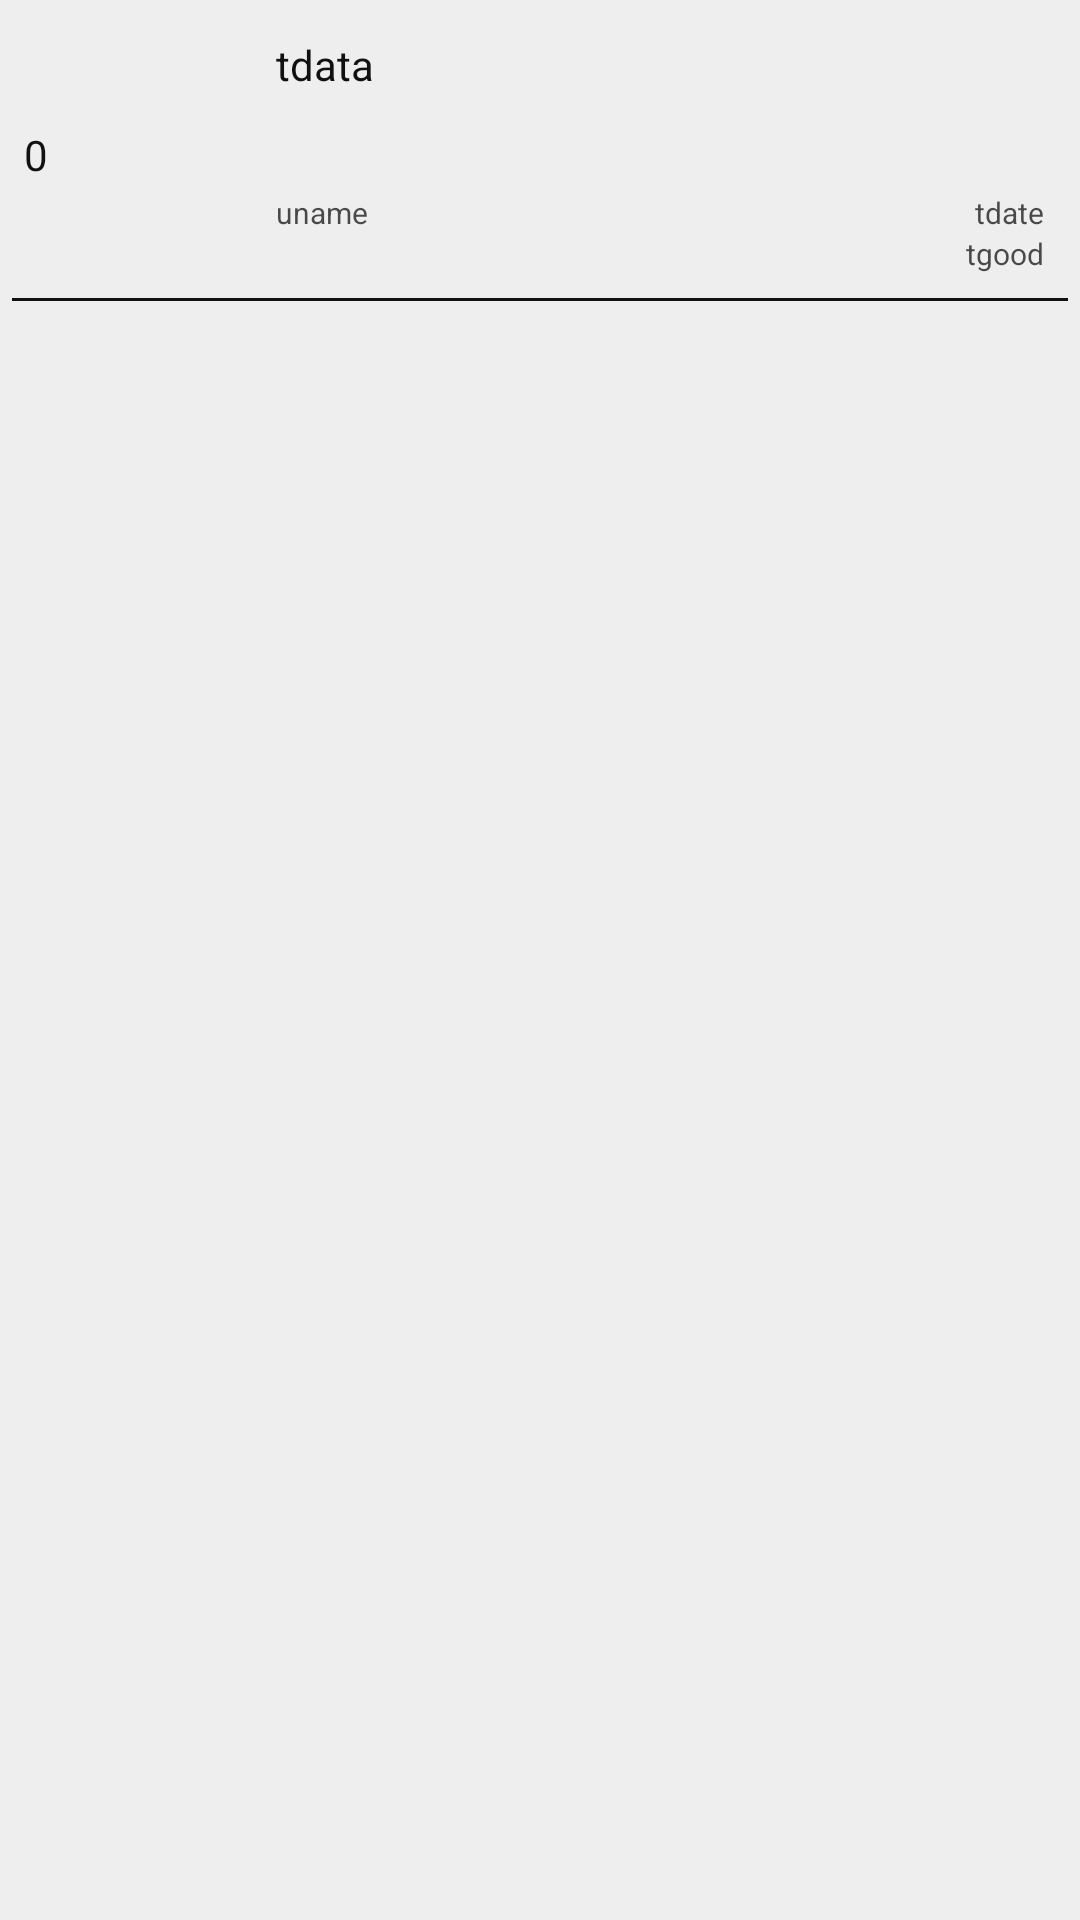

This screen was rendered from an Android layout file. Write that file and the resources it references.
<!-- AndroidManifest.xml: application theme AppTheme -->
<!-- res/layout/res.xml -->
<?xml version="1.0" encoding="utf-8"?>
<LinearLayout xmlns:android="http://schemas.android.com/apk/res/android"
    xmlns:app="http://schemas.android.com/apk/res-auto"
    xmlns:tools="http://schemas.android.com/tools"
    android:layout_width="match_parent"
    android:layout_height="wrap_content"
    android:orientation="vertical"
    android:padding="4dp">


    <LinearLayout
        android:layout_width="match_parent"
        android:layout_height="wrap_content"
        android:orientation="horizontal">

        <TextView
            android:id="@+id/text_resNo"
            android:layout_width="wrap_content"
            android:layout_height="wrap_content"
            android:layout_gravity="center"
            android:layout_margin="4dp"
            android:layout_weight="0"
            android:gravity="center"
            android:text="0"
            android:textColor="@color/colorText" />

        <ImageView
            android:id="@+id/img_uimg1"
            android:layout_width="48dp"
            android:layout_height="48dp"
            android:layout_gravity="center"
            android:layout_margin="8dp"
            android:layout_weight="0"
            tools:srcCompat="@tools:sample/avatars[0]" />

        <LinearLayout
            android:layout_width="match_parent"
            android:layout_height="wrap_content"
            android:layout_margin="8dp"

            android:layout_weight="1"
            android:orientation="vertical">



            <LinearLayout
                android:layout_width="match_parent"
                android:layout_height="match_parent"
                android:orientation="horizontal">

                <TextView
                    android:id="@+id/text_tdata"
                    android:layout_width="wrap_content"
                    android:layout_height="wrap_content"
                    android:layout_weight="1"
                    android:text="tdata"
                    android:textAlignment="textStart"
                    android:textColor="@color/colorText"
                    android:textSize="14sp" />

                <ImageView
                    android:id="@+id/img_tupfile1"
                    android:layout_width="48dp"
                    android:layout_height="48dp"
                    android:layout_gravity="center"
                    android:layout_weight="0"
                    tools:srcCompat="@tools:sample/avatars[0]" />
            </LinearLayout>


            <Space
                android:layout_width="match_parent"
                android:layout_height="4dp" />

            <LinearLayout
                android:layout_width="match_parent"
                android:layout_height="match_parent">

                <TextView
                    android:id="@+id/text_uname"
                    android:layout_width="wrap_content"
                    android:layout_height="wrap_content"
                    android:layout_marginStart="0dp"
                    android:layout_marginTop="0dp"
                    android:layout_marginEnd="0dp"
                    android:layout_weight="1"
                    android:alpha="0.75"
                    android:text="uname"
                    android:textAlignment="textStart"
                    android:textColor="@color/colorText"
                    android:textSize="10sp" />

                <TextView
                    android:id="@+id/text_tdate"
                    android:layout_width="wrap_content"
                    android:layout_height="wrap_content"
                    android:layout_marginStart="0dp"
                    android:layout_marginTop="0dp"
                    android:layout_marginEnd="0dp"
                    android:layout_weight="0"
                    android:alpha="0.75"
                    android:text="tdate"
                    android:textAlignment="textEnd"
                    android:textColor="@color/colorText"
                    android:textSize="10sp" />
            </LinearLayout>

            <LinearLayout
                android:layout_width="match_parent"
                android:layout_height="match_parent">

                <Space
                    android:layout_width="wrap_content"
                    android:layout_height="wrap_content"
                    android:layout_weight="1"
                    android:alpha="0.75" />

                <TextView
                    android:id="@+id/text_tgood"
                    android:layout_width="wrap_content"
                    android:layout_height="wrap_content"
                    android:layout_marginStart="0dp"
                    android:layout_marginTop="0dp"
                    android:layout_marginEnd="0dp"
                    android:layout_weight="0"
                    android:alpha="0.75"
                    android:text="tgood"
                    android:textAlignment="textStart"
                    android:textColor="@color/colorText"
                    android:textSize="10sp" />
            </LinearLayout>
        </LinearLayout>
    </LinearLayout>

    <View
        android:id="@+id/divider"
        android:layout_width="match_parent"
        android:layout_height="1dp"
        android:background="@color/colorText" />

</LinearLayout>
<!-- resources referenced by this layout -->
<resources>
  <color name="colorText">#111111</color>
  <style name="AppTheme" parent="Theme.AppCompat.Light.DarkActionBar">
          
          <item name="colorPrimary">@color/colorPrimary</item>
          <item name="colorPrimaryDark">@color/colorPrimaryDark</item>
          <item name="colorAccent">@color/colorAccent</item>
  
          <item name="android:windowBackground">@color/colorBackground</item>
  
  
          
          
  
          <item name="android:textColorPrimary">@color/primary_text_color_selector</item>
          <item name="android:textColorSecondary">@color/secondary_text_color_selector</item>
          <item name="android:textColorTertiary">@color/tertiary_text_color_selector</item>
  
          <item name="android:textColorHint">@color/hint_text_color_selector</item>
  
          <item name="android:listDivider">@drawable/divider</item>
          <item name="android:divider">@drawable/divider</item>
          <item name="divider">@drawable/divider</item>
  
          <item name="colorControlHighlight">@color/color_control_highlight</item>
  
          
  
          <item name="android:itemBackground">@color/colorBackground2</item>
          <item name="android:itemTextAppearance">@style/AppTheme.ItemTextAppearance</item>
  
          <item name="switchStyle">@style/AppTheme.SwitchStyle</item>
  
          <item name="alertDialogTheme">@style/AppTheme.AlertDialogTheme</item>
          <item name="android:alertDialogTheme">@style/AppTheme.AlertDialogTheme</item>
  
          <item name="buttonStyle">@style/AppTheme.buttonStyle</item>
  
      </style>
  <color name="colorPrimary">#8eaf74</color>
  <color name="colorPrimaryDark">#53882c</color>
  <color name="colorAccent">#FF0000</color>
  <color name="colorBackground">#eeeeee</color>
  <!-- drawable divider (drawable) -->
  <?xml version="1.0" encoding="utf-8"?>
  <shape
      xmlns:android="http://schemas.android.com/apk/res/android">
      <solid android:color="@color/color_divider" />
  </shape>
  <color name="color_control_highlight">#777777</color>
  <color name="colorBackground2">#dddddd</color>
  <style name="AppTheme.ItemTextAppearance" parent="TextAppearance.AppCompat">
  
          <item name="android:textColor">@color/secondary_text_color_selector</item>
  
      </style>
  <style name="AppTheme.SwitchStyle" parent="Widget.AppCompat.CompoundButton.Switch">
  
          <item name="android:textColor">@color/primary_text_color_selector</item>
  
      </style>
  <style name="AppTheme.AlertDialogTheme" parent="Theme.AppCompat.Light.Dialog">
  
          <item name="colorAccent">@color/colorAccent</item>
          <item name="android:background">@color/colorBackground3</item>
  
          <item name="android:textColorPrimary">@color/primary_text_color_selector</item>
          <item name="android:textColorSecondary">@color/secondary_text_color_selector</item>
          <item name="android:textColorTertiary">@color/tertiary_text_color_selector</item>
  
          <item name="textColorAlertDialogListItem">@color/secondary_text_color_selector</item>
          <item name="android:textColorAlertDialogListItem">@color/secondary_text_color_selector</item>
  
          <item name="listDividerAlertDialog">@color/color_divider</item>
          <item name="android:listDividerAlertDialog">@color/color_divider</item>
  
      </style>
  <style name="AppTheme.buttonStyle" parent="Widget.AppCompat.Button">
  
          <item name="colorAccent">@color/colorAccent</item>
          <item name="android:background">@color/colorBackground3</item>
  
          <item name="android:textColorPrimary">@color/primary_text_color_selector</item>
          <item name="android:textColorSecondary">@color/secondary_text_color_selector</item>
          <item name="android:textColorTertiary">@color/tertiary_text_color_selector</item>
  
      </style>
  <color name="color_divider">#777777</color>
  <color name="colorBackground3">#CCCCCC</color>
</resources>
